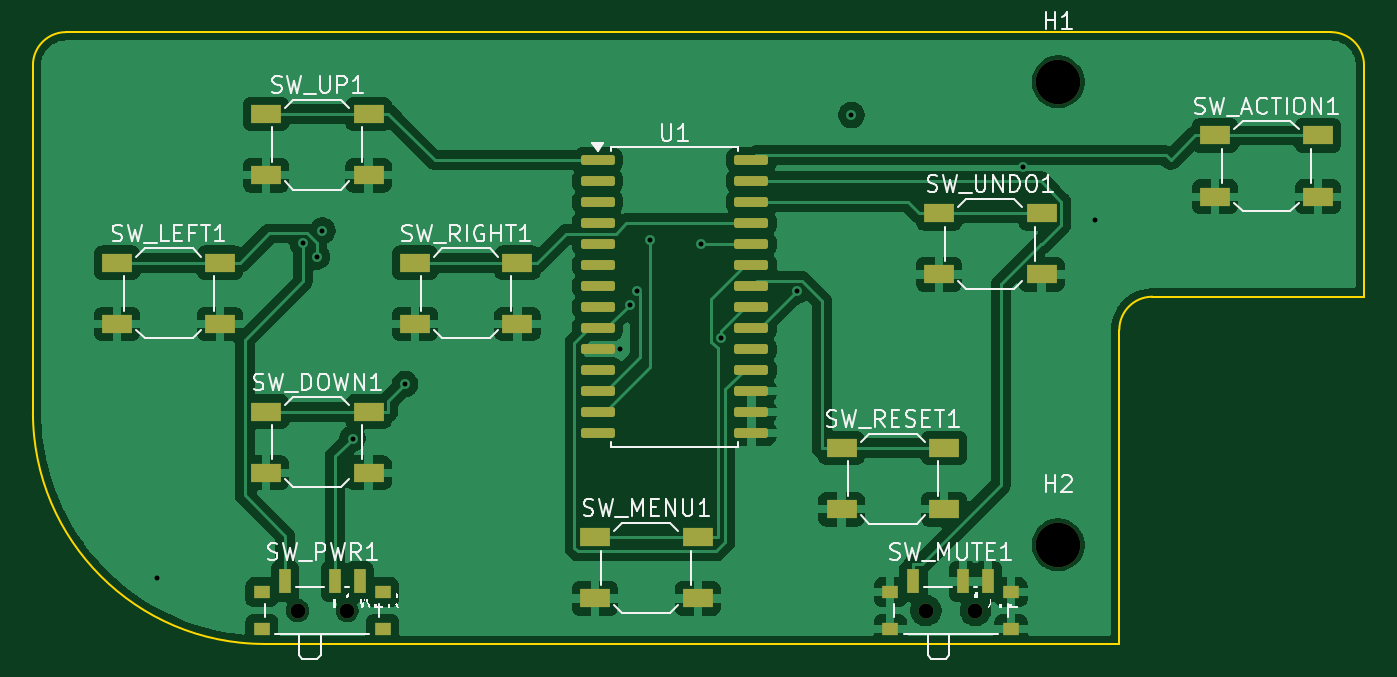
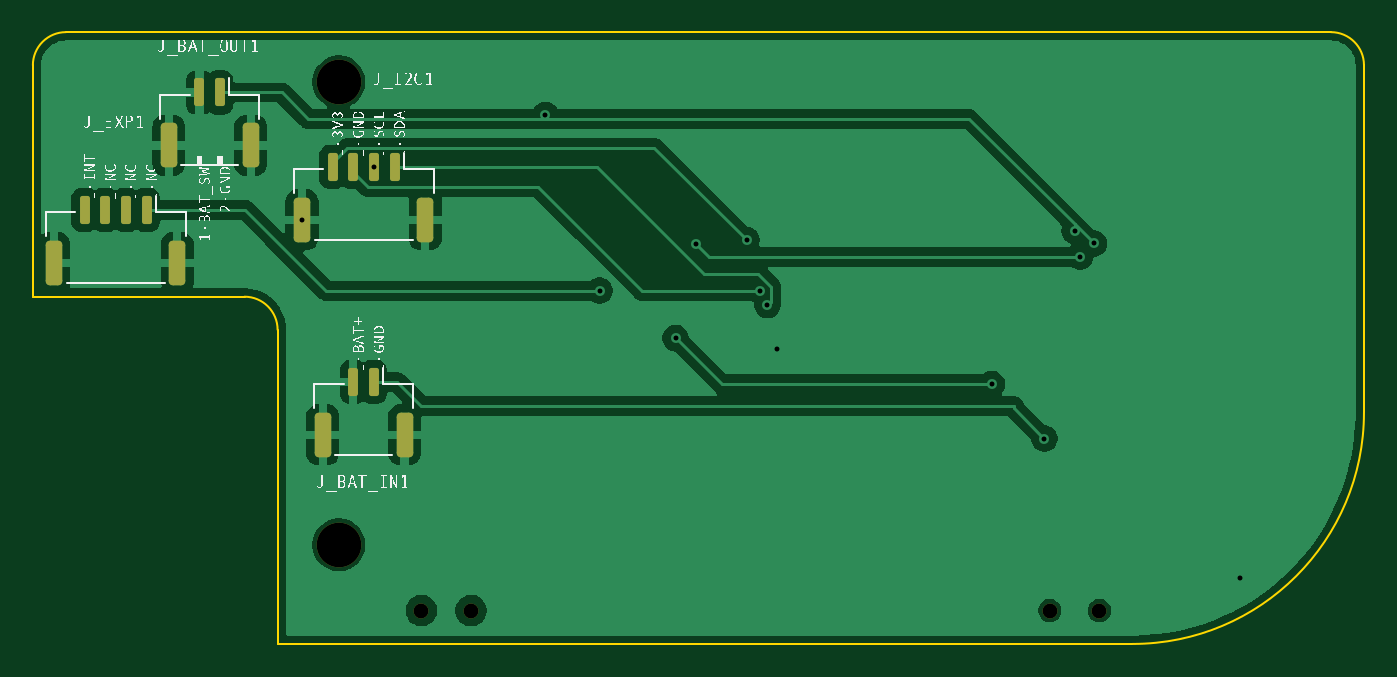
Circuit board: 10 layer files. Board 80.5 x 37.0 mm.
- bottom_copper: pocket_card_controller-B_Cu.gbr (55527 bytes)
- bottom_mask: pocket_card_controller-B_Mask.gbr (2277 bytes)
- paste: pocket_card_controller-B_Paste.gbr (1833 bytes)
- bottom_silk: pocket_card_controller-B_Silkscreen.gbr (79373 bytes)
- outline: pocket_card_controller-Edge_Cuts.gbr (1073 bytes)
- top_copper: pocket_card_controller-F_Cu.gbr (105107 bytes)
- top_mask: pocket_card_controller-F_Mask.gbr (3682 bytes)
- paste: pocket_card_controller-F_Paste.gbr (3263 bytes)
- top_silk: pocket_card_controller-F_Silkscreen.gbr (43037 bytes)
- drill: pocket_card_controller.drl (756 bytes)

=== bottom_copper: pocket_card_controller-B_Cu.gbr (55527 bytes, source omitted) ===
=== bottom_mask: pocket_card_controller-B_Mask.gbr (2277 bytes, source withheld) ===
=== paste: pocket_card_controller-B_Paste.gbr (1833 bytes, source withheld) ===
=== bottom_silk: pocket_card_controller-B_Silkscreen.gbr (79373 bytes, source omitted) ===
=== outline: pocket_card_controller-Edge_Cuts.gbr ===
%TF.GenerationSoftware,KiCad,Pcbnew,10.0.4*%
%TF.CreationDate,2026-08-29T05:34:40+02:00*%
%TF.ProjectId,pocket_card_controller,706f636b-6574-45f6-9361-72645f636f6e,rev?*%
%TF.SameCoordinates,Original*%
%TF.FileFunction,Profile,NP*%
%FSLAX46Y46*%
G04 Gerber Fmt 4.6, Leading zero omitted, Abs format (unit mm)*
G04 Created by KiCad (PCBNEW 10.0.4) date 2026-08-29 05:34:40*
%MOMM*%
%LPD*%
G01*
G04 APERTURE LIST*
%TA.AperFunction,Profile*%
%ADD10C,0.100000*%
%TD*%
G04 APERTURE END LIST*
D10*
X2500000Y-55000000D02*
G75*
G02*
X4500000Y-53000000I2000000J0D01*
G01*
X2500000Y-76000000D02*
X2500000Y-55000000D01*
X4500000Y-53000000D02*
X81000000Y-53000000D01*
X16500000Y-90000000D02*
G75*
G02*
X2500000Y-76000000I0J14000000D01*
G01*
X68200000Y-71000000D02*
X68200000Y-90000000D01*
X68200000Y-71000000D02*
G75*
G02*
X70200000Y-69000000I2000000J0D01*
G01*
X68200000Y-90000000D02*
X16500000Y-90000000D01*
X81000000Y-53000000D02*
G75*
G02*
X83000000Y-55000000I0J-2000000D01*
G01*
X83000000Y-55000000D02*
X83000000Y-69000000D01*
X83000000Y-69000000D02*
X70200000Y-69000000D01*
M02*

=== top_copper: pocket_card_controller-F_Cu.gbr (105107 bytes, source omitted) ===
=== top_mask: pocket_card_controller-F_Mask.gbr ===
%TF.GenerationSoftware,KiCad,Pcbnew,10.0.4*%
%TF.CreationDate,2026-08-29T05:34:40+02:00*%
%TF.ProjectId,pocket_card_controller,706f636b-6574-45f6-9361-72645f636f6e,rev?*%
%TF.SameCoordinates,Original*%
%TF.FileFunction,Soldermask,Top*%
%TF.FilePolarity,Negative*%
%FSLAX46Y46*%
G04 Gerber Fmt 4.6, Leading zero omitted, Abs format (unit mm)*
G04 Created by KiCad (PCBNEW 10.0.4) date 2026-08-29 05:34:40*
%MOMM*%
%LPD*%
G01*
G04 APERTURE LIST*
G04 Aperture macros list*
%AMRoundRect*
0 Rectangle with rounded corners*
0 $1 Rounding radius*
0 $2 $3 $4 $5 $6 $7 $8 $9 X,Y pos of 4 corners*
0 Add a 4 corners polygon primitive as box body*
4,1,4,$2,$3,$4,$5,$6,$7,$8,$9,$2,$3,0*
0 Add four circle primitives for the rounded corners*
1,1,$1+$1,$2,$3*
1,1,$1+$1,$4,$5*
1,1,$1+$1,$6,$7*
1,1,$1+$1,$8,$9*
0 Add four rect primitives between the rounded corners*
20,1,$1+$1,$2,$3,$4,$5,0*
20,1,$1+$1,$4,$5,$6,$7,0*
20,1,$1+$1,$6,$7,$8,$9,0*
20,1,$1+$1,$8,$9,$2,$3,0*%
G04 Aperture macros list end*
%ADD10C,2.700000*%
%ADD11R,1.800000X1.100000*%
%ADD12R,1.000000X0.800000*%
%ADD13C,0.900000*%
%ADD14R,0.700000X1.500000*%
%ADD15RoundRect,0.150000X-0.875000X-0.150000X0.875000X-0.150000X0.875000X0.150000X-0.875000X0.150000X0*%
%ADD16C,0.350000*%
G04 APERTURE END LIST*
D10*
%TO.C,H2*%
X64500000Y-84000000D03*
%TD*%
D11*
%TO.C,SW_UP1*%
X16600000Y-57950000D03*
X22800000Y-57950000D03*
X16600000Y-61650000D03*
X22800000Y-61650000D03*
%TD*%
%TO.C,SW_ACTION1*%
X74000000Y-59250000D03*
X80200000Y-59250000D03*
X74000000Y-62950000D03*
X80200000Y-62950000D03*
%TD*%
%TO.C,SW_RESET1*%
X51400000Y-78150000D03*
X57600000Y-78150000D03*
X51400000Y-81850000D03*
X57600000Y-81850000D03*
%TD*%
D10*
%TO.C,H1*%
X64500000Y-56000000D03*
%TD*%
D12*
%TO.C,SW_MUTE1*%
X54350000Y-86870000D03*
X54350000Y-89080000D03*
D13*
X56500000Y-87980000D03*
X59500000Y-87980000D03*
D12*
X61650000Y-86870000D03*
X61650000Y-89080000D03*
D14*
X55750000Y-86220000D03*
X58750000Y-86220000D03*
X60250000Y-86220000D03*
%TD*%
D11*
%TO.C,SW_UNDO1*%
X57300000Y-63950000D03*
X63500000Y-63950000D03*
X57300000Y-67650000D03*
X63500000Y-67650000D03*
%TD*%
%TO.C,SW_DOWN1*%
X16600000Y-75950000D03*
X22800000Y-75950000D03*
X16600000Y-79650000D03*
X22800000Y-79650000D03*
%TD*%
%TO.C,SW_LEFT1*%
X7600000Y-66950000D03*
X13800000Y-66950000D03*
X7600000Y-70650000D03*
X13800000Y-70650000D03*
%TD*%
D12*
%TO.C,SW_PWR1*%
X16350000Y-86870000D03*
X16350000Y-89080000D03*
D13*
X18500000Y-87980000D03*
X21500000Y-87980000D03*
D12*
X23650000Y-86870000D03*
X23650000Y-89080000D03*
D14*
X17750000Y-86220000D03*
X20750000Y-86220000D03*
X22250000Y-86220000D03*
%TD*%
D11*
%TO.C,SW_MENU1*%
X36500000Y-83550000D03*
X42700000Y-83550000D03*
X36500000Y-87250000D03*
X42700000Y-87250000D03*
%TD*%
%TO.C,SW_RIGHT1*%
X25600000Y-66950000D03*
X31800000Y-66950000D03*
X25600000Y-70650000D03*
X31800000Y-70650000D03*
%TD*%
D15*
%TO.C,U1*%
X36650000Y-60745000D03*
X36650000Y-62015000D03*
X36650000Y-63285000D03*
X36650000Y-64555000D03*
X36650000Y-65825000D03*
X36650000Y-67095000D03*
X36650000Y-68365000D03*
X36650000Y-69635000D03*
X36650000Y-70905000D03*
X36650000Y-72175000D03*
X36650000Y-73445000D03*
X36650000Y-74715000D03*
X36650000Y-75985000D03*
X36650000Y-77255000D03*
X45950000Y-77255000D03*
X45950000Y-75985000D03*
X45950000Y-74715000D03*
X45950000Y-73445000D03*
X45950000Y-72175000D03*
X45950000Y-70905000D03*
X45950000Y-69635000D03*
X45950000Y-68365000D03*
X45950000Y-67095000D03*
X45950000Y-65825000D03*
X45950000Y-64555000D03*
X45950000Y-63285000D03*
X45950000Y-62015000D03*
X45950000Y-60745000D03*
%TD*%
D16*
X64500000Y-84000000D03*
X64500000Y-56000000D03*
X56500000Y-87980000D03*
X59500000Y-87980000D03*
X18500000Y-87980000D03*
X21500000Y-87980000D03*
M02*

=== paste: pocket_card_controller-F_Paste.gbr (3263 bytes, source withheld) ===
=== top_silk: pocket_card_controller-F_Silkscreen.gbr (43037 bytes, source omitted) ===
=== drill: pocket_card_controller.drl ===
M48
; DRILL file KiCad 10.0.4 date 2026-08-29T05:34:40
; FORMAT={-:-/ absolute / metric / decimal}
; #@! TF.CreationDate,2026-08-29T05:34:40+02:00
; #@! TF.GenerationSoftware,Kicad,Pcbnew,10.0.4
; #@! TF.FileFunction,MixedPlating,1,2
FMAT,2
METRIC
; #@! TA.AperFunction,Plated,PTH,ViaDrill
T1C0.300
; #@! TA.AperFunction,NonPlated,NPTH,ComponentDrill
T2C0.900
; #@! TA.AperFunction,NonPlated,NPTH,ComponentDrill
T3C2.700
%
G90
G05
T1
X10.0Y-86.0
X18.839Y-65.776
X19.67Y-66.576
X20.0Y-65.0
X21.829Y-77.578
X25.006Y-74.289
X38.02Y-72.17
X38.584Y-69.503
X39.002Y-68.638
X39.837Y-65.565
X42.875Y-65.804
X44.123Y-71.5
X48.73Y-68.638
X52.0Y-58.0
X62.375Y-61.15
X66.725Y-64.35
T2
X18.5Y-87.98
X21.5Y-87.98
X56.5Y-87.98
X59.5Y-87.98
T3
X64.5Y-56.0
X64.5Y-84.0
M30
